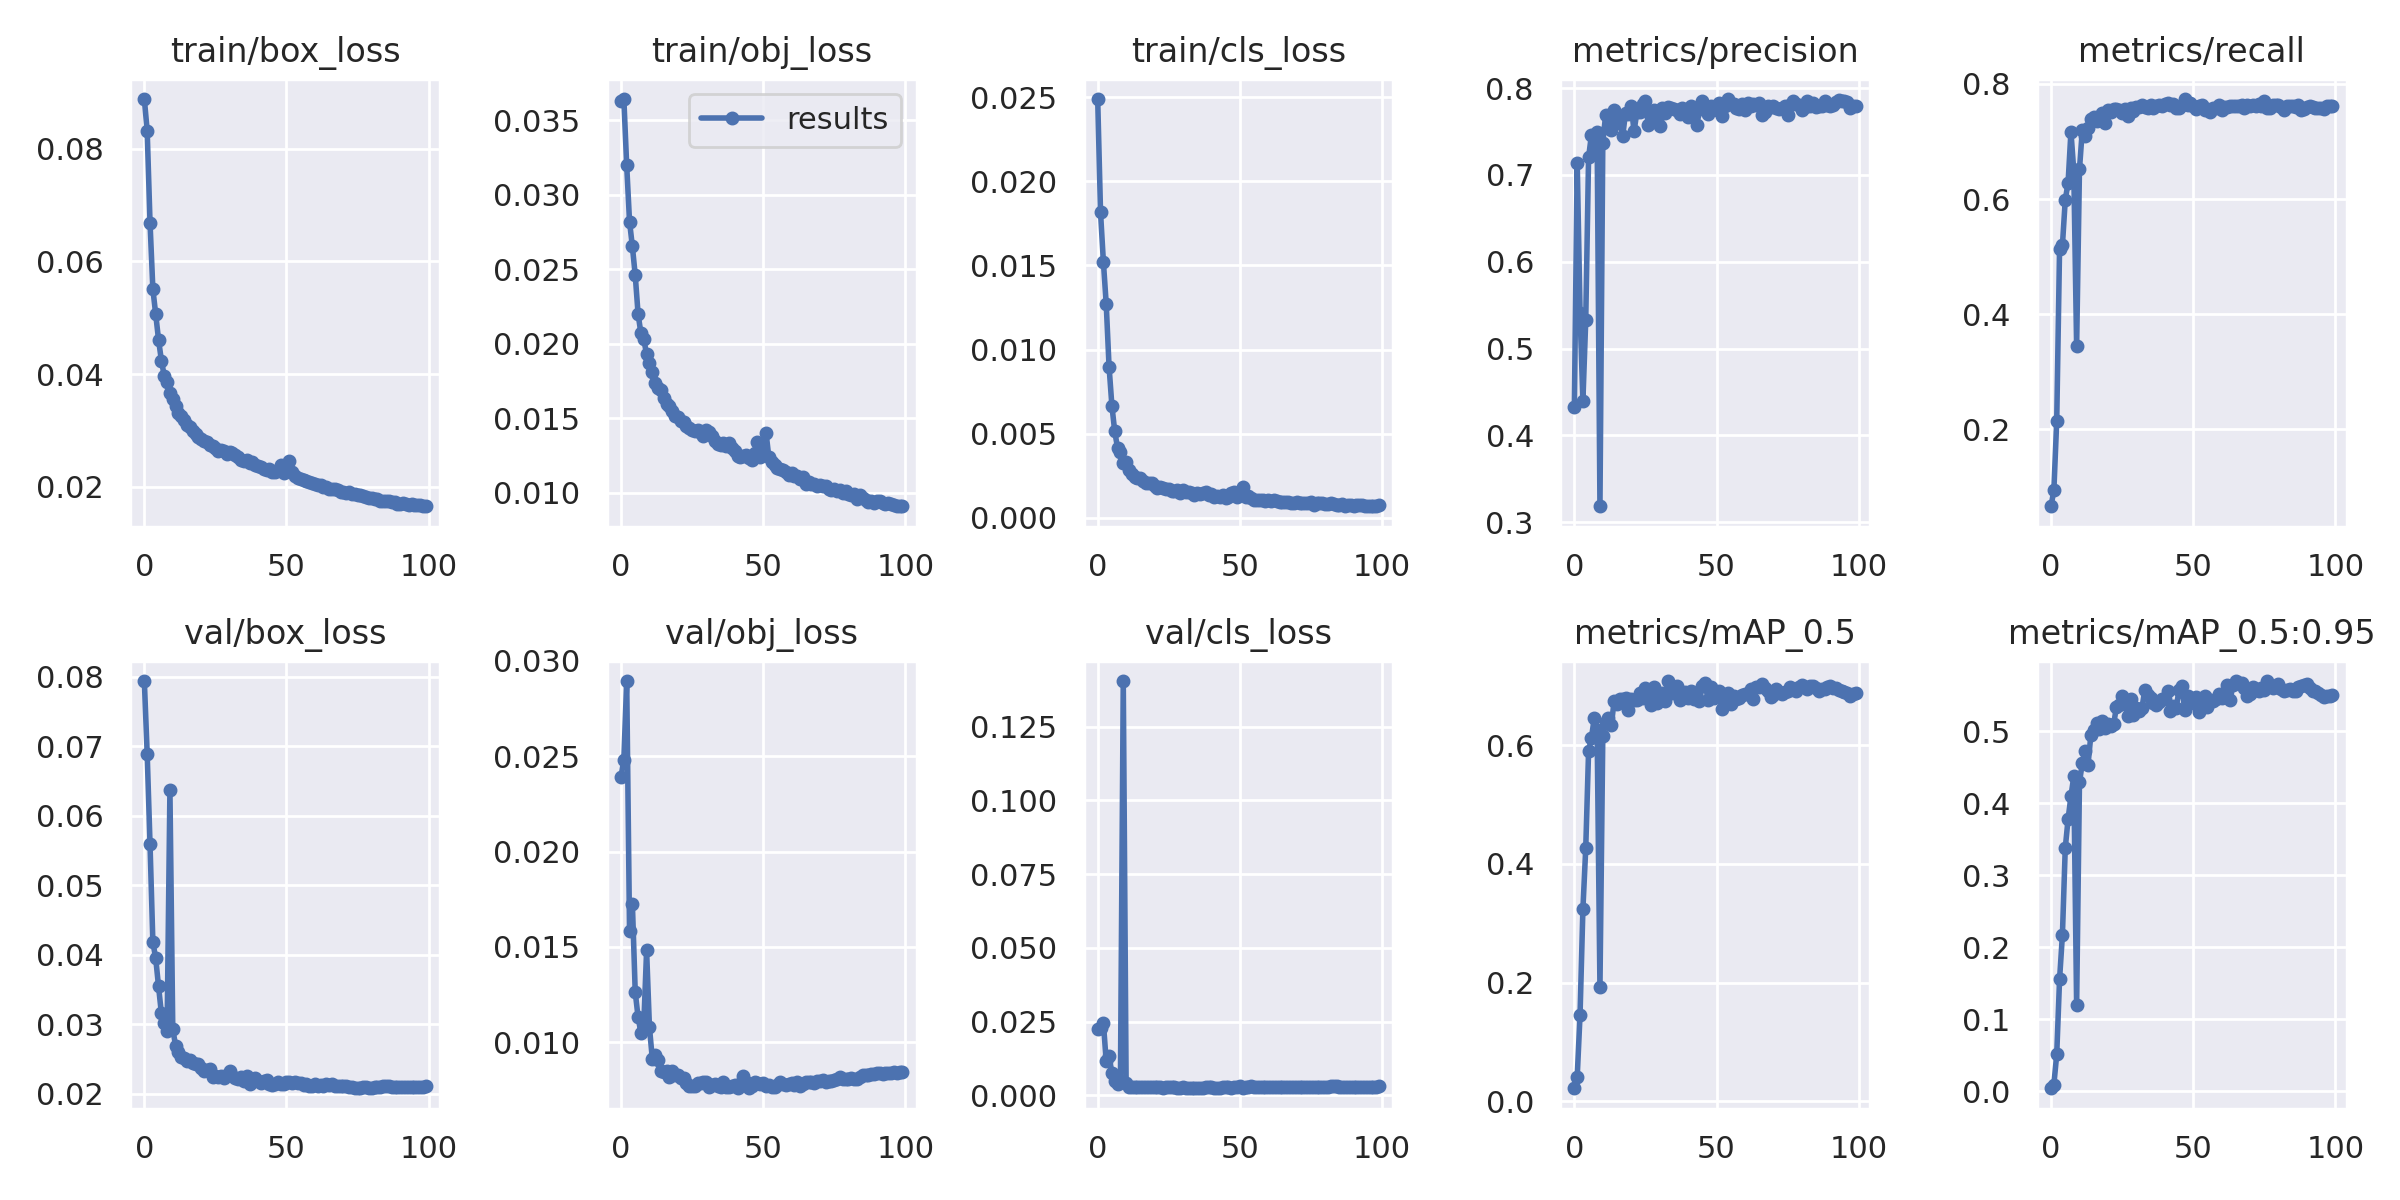

The file beside this chart, header and first rows:
epoch, train/box_loss, train/obj_loss, train/cls_loss, metrics/precision, metrics/recall, metrics/mAP_0.5, metrics/mAP_0.5:0.95, val/box_loss, val/obj_loss, val/cls_loss, x/lr0, x/lr1, x/lr2
0, 0.0888, 0.03629, 0.0249, 0.4323, 0.0663, 0.02226, 0.004454, 0.07938, 0.02392, 0.02251, 0.003326, 0.003326, 0.07006
1, 0.08318, 0.03643, 0.01816, 0.7142, 0.09434, 0.04132, 0.00966, 0.06893, 0.02482, 0.02295, 0.006658, 0.006658, 0.04006
2, 0.06688, 0.03197, 0.01524, 0.5412, 0.2146, 0.1463, 0.05141, 0.0559, 0.02895, 0.02465, 0.009985, 0.009985, 0.01005
3, 0.05508, 0.0282, 0.01271, 0.4395, 0.5139, 0.3236, 0.1558, 0.04183, 0.01584, 0.01151, 0.009982, 0.009982, 0.009982
4, 0.05063, 0.02653, 0.008988, 0.5326, 0.5194, 0.4262, 0.2171, 0.03949, 0.01725, 0.01325, 0.009982, 0.009982, 0.009982
5, 0.04609, 0.02461, 0.006659, 0.7201, 0.5985, 0.5899, 0.3377, 0.03544, 0.01263, 0.00758, 0.009968, 0.009968, 0.009968
6, 0.04242, 0.02201, 0.005128, 0.7459, 0.6285, 0.6125, 0.3784, 0.03155, 0.01132, 0.004715, 0.009951, 0.009951, 0.009951
7, 0.0397, 0.0207, 0.004143, 0.7237, 0.717, 0.6455, 0.4096, 0.03012, 0.01049, 0.003859, 0.009929, 0.009929, 0.009929
8, 0.03854, 0.02032, 0.003932, 0.7491, 0.6489, 0.6262, 0.4375, 0.02902, 0.01087, 0.004832, 0.009904, 0.009904, 0.009904
9, 0.03659, 0.01928, 0.003237, 0.3183, 0.3442, 0.1923, 0.1198, 0.06368, 0.01481, 0.1404, 0.009874, 0.009874, 0.009874
10, 0.03565, 0.01869, 0.003321, 0.7372, 0.6514, 0.6158, 0.4297, 0.02935, 0.01079, 0.00407, 0.009841, 0.009841, 0.009841
11, 0.03441, 0.01811, 0.002867, 0.7689, 0.7206, 0.6384, 0.4555, 0.02689, 0.009142, 0.002793, 0.009804, 0.009804, 0.009804
12, 0.03307, 0.01738, 0.002616, 0.7545, 0.7094, 0.6461, 0.4724, 0.02608, 0.009349, 0.002757, 0.009763, 0.009763, 0.009763
13, 0.03256, 0.01703, 0.00245, 0.7512, 0.7233, 0.6338, 0.4534, 0.0253, 0.009061, 0.002921, 0.009719, 0.009719, 0.009719
14, 0.0318, 0.01692, 0.002345, 0.7749, 0.7398, 0.6748, 0.4944, 0.02522, 0.008513, 0.002919, 0.009671, 0.009671, 0.009671
15, 0.03103, 0.01638, 0.002377, 0.76, 0.7426, 0.6688, 0.5022, 0.02478, 0.008415, 0.002953, 0.009619, 0.009619, 0.009619
16, 0.03066, 0.01594, 0.002179, 0.7642, 0.7363, 0.6786, 0.5119, 0.02493, 0.008481, 0.002841, 0.009564, 0.009564, 0.009564
17, 0.02983, 0.01585, 0.002079, 0.7445, 0.7414, 0.6781, 0.5029, 0.02449, 0.008195, 0.002841, 0.009505, 0.009505, 0.009505
18, 0.02933, 0.01551, 0.002053, 0.7718, 0.7501, 0.6801, 0.5139, 0.02433, 0.008473, 0.002941, 0.009443, 0.009443, 0.009443
19, 0.0289, 0.01518, 0.002047, 0.7706, 0.7328, 0.6586, 0.5042, 0.02425, 0.008296, 0.002816, 0.009377, 0.009377, 0.009377
20, 0.02854, 0.01505, 0.001883, 0.7797, 0.7552, 0.6785, 0.5106, 0.02365, 0.008258, 0.002878, 0.009308, 0.009308, 0.009308
21, 0.02811, 0.0148, 0.001764, 0.75, 0.7508, 0.6754, 0.5079, 0.0233, 0.008114, 0.002908, 0.009236, 0.009236, 0.009236
22, 0.02796, 0.01476, 0.001852, 0.7728, 0.7565, 0.6754, 0.5097, 0.02338, 0.008131, 0.00279, 0.009161, 0.009161, 0.009161
23, 0.02742, 0.0145, 0.00179, 0.7725, 0.7564, 0.6872, 0.5336, 0.02358, 0.007847, 0.002623, 0.009082, 0.009082, 0.009082
24, 0.02723, 0.01434, 0.001709, 0.7813, 0.7553, 0.679, 0.5371, 0.02244, 0.007683, 0.002707, 0.009, 0.009, 0.009
25, 0.02693, 0.01423, 0.001691, 0.7849, 0.7495, 0.6972, 0.5498, 0.02262, 0.007709, 0.002678, 0.008916, 0.008916, 0.008916
26, 0.02636, 0.01412, 0.001573, 0.7573, 0.7571, 0.6847, 0.538, 0.02235, 0.007705, 0.002673, 0.008828, 0.008828, 0.008828
27, 0.02647, 0.01421, 0.001607, 0.7701, 0.7441, 0.6678, 0.5219, 0.02254, 0.007853, 0.002736, 0.008738, 0.008738, 0.008738
28, 0.02636, 0.01402, 0.001664, 0.7745, 0.7577, 0.6981, 0.5455, 0.02234, 0.007854, 0.002609, 0.008645, 0.008645, 0.008645
29, 0.02576, 0.01382, 0.00149, 0.7647, 0.7529, 0.672, 0.5222, 0.02266, 0.007891, 0.002655, 0.00855, 0.00855, 0.00855
30, 0.02616, 0.0142, 0.00163, 0.7559, 0.7602, 0.6799, 0.5319, 0.02323, 0.007917, 0.00271, 0.008452, 0.008452, 0.008452
31, 0.026, 0.01408, 0.001534, 0.7765, 0.7597, 0.6879, 0.5287, 0.02252, 0.007665, 0.002534, 0.008351, 0.008351, 0.008351
32, 0.02568, 0.01384, 0.001541, 0.7714, 0.764, 0.6753, 0.533, 0.02223, 0.007744, 0.00248, 0.008248, 0.008248, 0.008248
33, 0.02527, 0.01349, 0.001473, 0.7785, 0.7595, 0.7082, 0.5578, 0.02218, 0.007801, 0.002463, 0.008143, 0.008143, 0.008143
34, 0.02481, 0.01328, 0.001368, 0.7772, 0.759, 0.6879, 0.5501, 0.02235, 0.007684, 0.002597, 0.008036, 0.008036, 0.008036
35, 0.02453, 0.01323, 0.001491, 0.7759, 0.7628, 0.6885, 0.5462, 0.02182, 0.007649, 0.002512, 0.007927, 0.007927, 0.007927
36, 0.0247, 0.01333, 0.001434, 0.7746, 0.7576, 0.6997, 0.5392, 0.02256, 0.007895, 0.002645, 0.007816, 0.007816, 0.007816
37, 0.02421, 0.01315, 0.00144, 0.77, 0.7615, 0.677, 0.536, 0.02147, 0.007652, 0.002627, 0.007703, 0.007703, 0.007703
38, 0.02446, 0.01331, 0.001511, 0.7772, 0.7635, 0.6831, 0.5412, 0.02217, 0.007675, 0.002664, 0.007589, 0.007589, 0.007589
39, 0.02393, 0.01301, 0.001334, 0.7737, 0.7614, 0.6892, 0.5445, 0.02228, 0.007704, 0.002687, 0.007472, 0.007472, 0.007472
40, 0.02365, 0.01279, 0.001401, 0.7668, 0.7653, 0.6804, 0.5449, 0.02182, 0.007741, 0.002751, 0.007355, 0.007355, 0.007355
41, 0.02347, 0.01249, 0.001244, 0.7794, 0.7678, 0.6911, 0.5565, 0.02161, 0.007584, 0.002593, 0.007236, 0.007236, 0.007236
42, 0.02315, 0.01243, 0.001288, 0.769, 0.7627, 0.6771, 0.5284, 0.02188, 0.007819, 0.002403, 0.007116, 0.007116, 0.007116
43, 0.02306, 0.01245, 0.001247, 0.7573, 0.7653, 0.6789, 0.5349, 0.02196, 0.008246, 0.00261, 0.006995, 0.006995, 0.006995
44, 0.02319, 0.01255, 0.001379, 0.777, 0.7577, 0.6747, 0.5325, 0.02142, 0.007899, 0.002756, 0.006873, 0.006873, 0.006873
45, 0.02273, 0.01231, 0.001199, 0.7845, 0.7577, 0.7004, 0.5568, 0.02122, 0.007613, 0.002804, 0.00675, 0.00675, 0.00675
46, 0.0226, 0.01219, 0.001213, 0.7751, 0.764, 0.7053, 0.5636, 0.02136, 0.007727, 0.002756, 0.006626, 0.006626, 0.006626
47, 0.023, 0.01268, 0.001495, 0.7705, 0.7738, 0.676, 0.5291, 0.0217, 0.007921, 0.002418, 0.006501, 0.006501, 0.006501
48, 0.02392, 0.0134, 0.00153, 0.779, 0.7627, 0.6976, 0.5493, 0.02137, 0.007852, 0.002761, 0.006376, 0.006376, 0.006376
49, 0.02255, 0.01237, 0.001243, 0.7782, 0.7664, 0.6803, 0.5393, 0.02134, 0.007818, 0.002812, 0.006251, 0.006251, 0.006251
50, 0.02278, 0.01259, 0.001476, 0.7746, 0.761, 0.684, 0.5397, 0.02167, 0.007848, 0.003221, 0.006126, 0.006126, 0.006126
51, 0.0246, 0.01404, 0.00181, 0.7828, 0.7565, 0.6913, 0.5477, 0.02169, 0.0077, 0.002595, 0.006, 0.006, 0.006
52, 0.02266, 0.01238, 0.001234, 0.7673, 0.7612, 0.6617, 0.5275, 0.0216, 0.007767, 0.002871, 0.005874, 0.005874, 0.005874
53, 0.022, 0.01207, 0.001269, 0.7787, 0.7627, 0.6754, 0.5336, 0.02167, 0.007657, 0.002946, 0.005749, 0.005749, 0.005749
54, 0.02152, 0.01184, 0.001158, 0.7873, 0.7553, 0.6878, 0.5493, 0.02148, 0.007674, 0.00309, 0.005624, 0.005624, 0.005624
55, 0.02138, 0.01163, 0.001073, 0.7821, 0.7565, 0.67, 0.5334, 0.0215, 0.007759, 0.002996, 0.005499, 0.005499, 0.005499
56, 0.02129, 0.01157, 0.001037, 0.7812, 0.7518, 0.6824, 0.5433, 0.02132, 0.007914, 0.002984, 0.005374, 0.005374, 0.005374
57, 0.02097, 0.01155, 0.001069, 0.7767, 0.7577, 0.6784, 0.5425, 0.0214, 0.007785, 0.002944, 0.00525, 0.00525, 0.00525
58, 0.02088, 0.0114, 0.001037, 0.7762, 0.7577, 0.6797, 0.5453, 0.02112, 0.007771, 0.00295, 0.005127, 0.005127, 0.005127
59, 0.02069, 0.01116, 0.0009824, 0.782, 0.7642, 0.6848, 0.5519, 0.02117, 0.007816, 0.002801, 0.005005, 0.005005, 0.005005
... 40 more rows
